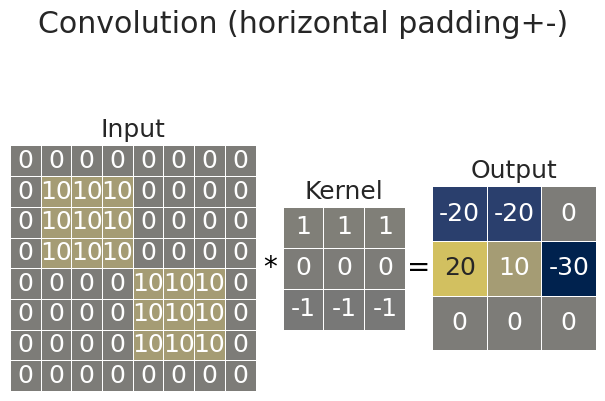

Write Python code to recreate this figure.
import numpy as np
import matplotlib.pyplot as plt
import seaborn as sns


def conv2d(input_matrix, kernel, stride=1, padding=0):
    # 获取输入矩阵和卷积核的维度
    input_dim = input_matrix.shape[0]
    kernel_dim = kernel.shape[0]

    # 计算输出矩阵的维度
    output_dim = int((input_dim - kernel_dim + 2 * padding) / stride) + 1

    # 初始化输出矩阵
    output_matrix = np.zeros((output_dim, output_dim))

    # 添加 padding
    if padding > 0:
        input_matrix = np.pad(input_matrix, ((padding, padding), (padding, padding)), mode='constant')

    # 执行卷积操作
    for i in range(0, input_dim - kernel_dim + 1, stride):
        for j in range(0, input_dim - kernel_dim + 1, stride):
            output_matrix[i // stride, j // stride] = np.sum(input_matrix[i:i+kernel_dim, j:j+kernel_dim] * kernel)
    return output_matrix


def plot_heatmap(
    ax, title, data, vmin, vmax, fmt,
    cmap='cividis', annot=True, cbar=False, square=True,
):
    ax.axis('off')
    ax.set_title(title)
    sns.heatmap(data, vmin=vmin, vmax=vmax, annot=True, fmt=fmt, linewidth=.5, cmap=cmap, cbar=False, square=True, ax=ax)


def plot_matrixes(input_matrix, kernel, output_matrix, vmin, vmax, fmt, title='Convolution (Matrix)'):
    # 设置图表风格
    sns.set(style='whitegrid', context='talk')

    # 创建子图
    fig, axes = plt.subplots(1, 3, gridspec_kw={"width_ratios": [6, 3, 4]})
    fig.suptitle(title)

    # 绘制输入矩阵、卷积核、输出矩阵
    plot_heatmap(axes[0], 'Input', input_matrix, vmin, vmax, fmt)
    plot_heatmap(axes[1], 'Kernel', kernel, vmin, vmax, fmt)
    plot_heatmap(axes[2], 'Output', output_matrix, vmin, vmax, fmt)

    # 在子图之间添加运算符
    fig.text(1.06, 0.5, '*', fontsize=20, va='center', ha='center', transform = axes[0].transAxes, color ='black')
    fig.text(1.11, 0.5, '=', fontsize=20, va='center', ha='center', transform = axes[1].transAxes, color ='black')

    # 显示图形
    plt.tight_layout()
    plt.show()


def sample_vertical_edge_detect_1():
    # 定义输入矩阵
    input_matrix = np.array([
        [10, 10, 10, 0, 0, 0],
        [10, 10, 10, 0, 0, 0],
        [10, 10, 10, 0, 0, 0],
        [10, 10, 10, 0, 0, 0],
        [10, 10, 10, 0, 0, 0],
        [10, 10, 10, 0, 0, 0],
    ])

    # 定义卷积核
    kernel = np.array([
        [1, 0, -1],
        [1, 0, -1],
        [1, 0, -1],
    ])

    # 执行卷积操作
    output_matrix = conv2d(input_matrix, kernel)

    # 显示图表
    plot_matrixes(input_matrix, kernel, output_matrix, vmin=-30, vmax=30, fmt='.0f', title='Convolution (vertical+)')


def sample_vertical_edge_detect_2():
    # 定义输入矩阵
    input_matrix = np.array([
        [0, 0, 0, 10, 10, 10],
        [0, 0, 0, 10, 10, 10],
        [0, 0, 0, 10, 10, 10],
        [0, 0, 0, 10, 10, 10],
        [0, 0, 0, 10, 10, 10],
        [0, 0, 0, 10, 10, 10],
    ])

    # 定义卷积核
    kernel = np.array([
        [1, 0, -1],
        [1, 0, -1],
        [1, 0, -1],
    ])

    # 执行卷积操作
    output_matrix = conv2d(input_matrix, kernel)

    # 显示图表
    plot_matrixes(input_matrix, kernel, output_matrix, vmin=-30, vmax=30, fmt='.0f', title='Convolution (vertical-)')


def sample_horizontal_edge_detect_1():
    # 定义输入矩阵
    input_matrix = np.array([
        [10, 10, 10, 10, 10, 10],
        [10, 10, 10, 10, 10, 10],
        [10, 10, 10, 10, 10, 10],
        [0, 0, 0, 0, 0, 0],
        [0, 0, 0, 0, 0, 0],
        [0, 0, 0, 0, 0, 0],
    ])

    # 定义卷积核
    kernel = np.array([
        [1, 1, 1],
        [0, 0, 0],
        [-1, -1, -1],
    ])

    # 执行卷积操作
    output_matrix = conv2d(input_matrix, kernel)

    # 显示图表
    plot_matrixes(input_matrix, kernel, output_matrix, vmin=-30, vmax=30, fmt='.0f', title='Convolution (horizontal+)')


def sample_horizontal_edge_detect_2():
    # 定义输入矩阵
    input_matrix = np.array([
        [0, 0, 0, 0, 0, 0],
        [0, 0, 0, 0, 0, 0],
        [0, 0, 0, 0, 0, 0],
        [10, 10, 10, 10, 10, 10],
        [10, 10, 10, 10, 10, 10],
        [10, 10, 10, 10, 10, 10],
    ])

    # 定义卷积核
    kernel = np.array([
        [1, 1, 1],
        [0, 0, 0],
        [-1, -1, -1],
    ])

    # 执行卷积操作
    output_matrix = conv2d(input_matrix, kernel)

    # 显示图表
    plot_matrixes(input_matrix, kernel, output_matrix, vmin=-30, vmax=30, fmt='.0f', title='Convolution (horizontal-)')


def sample_vertical_and_horizontal_edge_detect_1():
    # 定义输入矩阵
    input_matrix = np.array([
        [10, 10, 10, 0, 0, 0],
        [10, 10, 10, 0, 0, 0],
        [10, 10, 10, 0, 0, 0],
        [0, 0, 0, 10, 10, 10],
        [0, 0, 0, 10, 10, 10],
        [0, 0, 0, 10, 10, 10],
    ])

    # 定义卷积核
    kernel = np.array([
        [1, 1, 1],
        [0, 0, 0],
        [-1, -1, -1],
    ])

    # 执行卷积操作
    output_matrix = conv2d(input_matrix, kernel)

    # 显示图表
    plot_matrixes(input_matrix, kernel, output_matrix, vmin=-30, vmax=30, fmt='.0f', title='Convolution (horizontal+-)')


def sample_vertical_and_horizontal_edge_detect_2():
    # 定义输入矩阵
    input_matrix = np.array([
        [0, 0, 0, 10, 10, 10],
        [0, 0, 0, 10, 10, 10],
        [0, 0, 0, 10, 10, 10],
        [10, 10, 10, 0, 0, 0],
        [10, 10, 10, 0, 0, 0],
        [10, 10, 10, 0, 0, 0],
    ])

    # 定义卷积核
    kernel = np.array([
        [1, 1, 1],
        [0, 0, 0],
        [-1, -1, -1],
    ])

    # 执行卷积操作
    output_matrix = conv2d(input_matrix, kernel)

    # 显示图表
    plot_matrixes(input_matrix, kernel, output_matrix, vmin=-30, vmax=30, fmt='.0f', title='Convolution (horizontal-+)')


def sample_vertical_and_horizontal_padding_edge_detect_1():
    # 定义输入矩阵
    input_matrix = np.array([
        [0, 0, 0, 0, 0, 0, 0, 0],
        [0, 10, 10, 10, 0, 0, 0, 0],
        [0, 10, 10, 10, 0, 0, 0, 0],
        [0, 10, 10, 10, 0, 0, 0, 0],
        [0, 0, 0, 0, 10, 10, 10, 0],
        [0, 0, 0, 0, 10, 10, 10, 0],
        [0, 0, 0, 0, 10, 10, 10, 0],
        [0, 0, 0, 0, 0, 0, 0, 0],
    ])

    # 定义卷积核
    kernel = np.array([
        [1, 1, 1],
        [0, 0, 0],
        [-1, -1, -1],
    ])

    # 执行卷积操作
    output_matrix = conv2d(input_matrix, kernel)

    # 显示图表
    plot_matrixes(input_matrix, kernel, output_matrix, vmin=-30, vmax=30, fmt='.0f', title='Convolution (horizontal padding+-)')


def sample_vertical_and_horizontal_stride_edge_detect_1():
    # 定义输入矩阵
    input_matrix = np.array([
        [10, 10, 10, 10, 0, 0, 0],
        [10, 10, 10, 10, 0, 0, 0],
        [10, 10, 10, 10, 0, 0, 0],
        [0, 0, 0, 0, 10, 10, 10],
        [0, 0, 0, 0, 10, 10, 10],
        [0, 0, 0, 0, 10, 10, 10],
        [0, 0, 0, 0, 10, 10, 10],
    ])

    # 定义卷积核
    kernel = np.array([
        [1, 1, 1],
        [0, 0, 0],
        [-1, -1, -1],
    ])

    # 执行卷积操作
    output_matrix = conv2d(input_matrix, kernel, stride=2)

    # 显示图表
    plot_matrixes(input_matrix, kernel, output_matrix, vmin=-30, vmax=30, fmt='.0f', title='Convolution (horizontal stride+-)')


def sample_vertical_and_horizontal_padding_stride_edge_detect_1():
    # 定义输入矩阵
    input_matrix = np.array([
        [0, 0, 0, 0, 0, 0, 0, 0],
        [0, 10, 10, 10, 0, 0, 0, 0],
        [0, 10, 10, 10, 0, 0, 0, 0],
        [0, 10, 10, 10, 0, 0, 0, 0],
        [0, 0, 0, 0, 10, 10, 10, 0],
        [0, 0, 0, 0, 10, 10, 10, 0],
        [0, 0, 0, 0, 10, 10, 10, 0],
        [0, 0, 0, 0, 0, 0, 0, 0],
    ])

    # 定义卷积核
    kernel = np.array([
        [1, 1, 1],
        [0, 0, 0],
        [-1, -1, -1],
    ])

    # 执行卷积操作
    output_matrix = conv2d(input_matrix, kernel, stride=2)

    # 显示图表
    plot_matrixes(input_matrix, kernel, output_matrix, vmin=-30, vmax=30, fmt='.0f', title='Convolution (horizontal padding+-)')




if __name__ == "__main__":
    #sample_vertical_edge_detect_1()
    #sample_vertical_edge_detect_2()
    #sample_horizontal_edge_detect_1()
    #sample_horizontal_edge_detect_2()
    #sample_vertical_and_horizontal_edge_detect_1()
    #sample_vertical_and_horizontal_edge_detect_2()
    #sample_vertical_and_horizontal_padding_edge_detect_1()
    #sample_vertical_and_horizontal_stride_edge_detect_1()
    sample_vertical_and_horizontal_padding_stride_edge_detect_1()